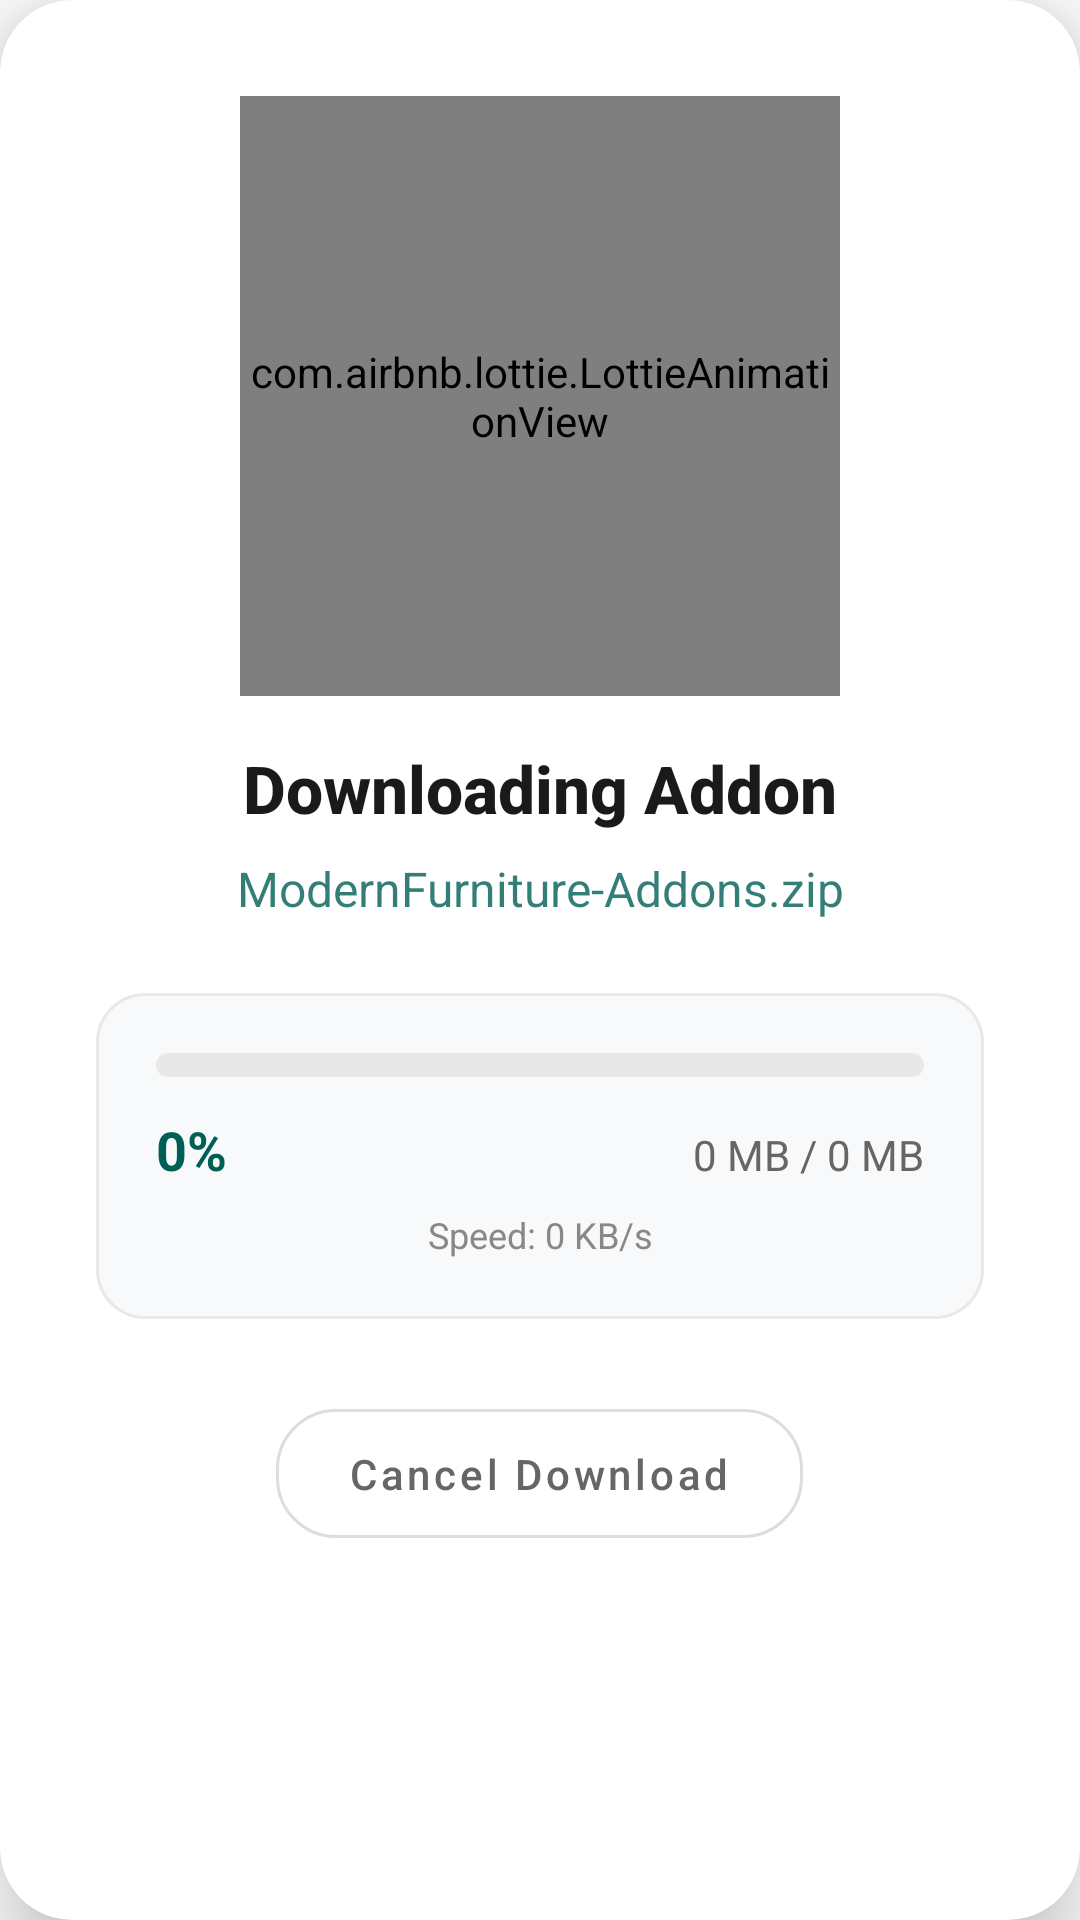

Reconstruct the res/layout file that produces this screen, plus the resources it refers to.
<!-- AndroidManifest.xml: application theme Theme.BrainRotMCPE -->
<!-- res/layout/dialog_download_progress.xml -->
<?xml version="1.0" encoding="utf-8"?>
<androidx.cardview.widget.CardView xmlns:android="http://schemas.android.com/apk/res/android"
    xmlns:app="http://schemas.android.com/apk/res-auto"
    android:layout_width="match_parent"
    android:layout_height="wrap_content"
    xmlns:com.airbnb.android="http://schemas.android.com/tools"
    android:layout_margin="24dp"
    app:cardCornerRadius="24dp"
    app:cardElevation="16dp"
    android:backgroundTint="#FFFFFF">

    <LinearLayout
        android:layout_width="match_parent"
        android:layout_height="wrap_content"
        android:orientation="vertical"
        android:padding="32dp"
        android:gravity="center">

        
        <com.airbnb.lottie.LottieAnimationView
            android:id="@+id/lottie_download"
            android:layout_width="200dp"
            android:layout_height="200dp"
            android:layout_marginBottom="16dp"
            app:lottie_rawRes="@raw/download_animation"
            app:lottie_autoPlay="true"
            app:lottie_loop="true" />

        
        <TextView
            android:layout_width="match_parent"
            android:layout_height="wrap_content"
            android:text="Downloading Addon"
            android:textSize="22sp"
            android:textStyle="bold"
            android:textColor="#1A1A1A"
            android:textAlignment="center"
            android:layout_marginBottom="8dp"
            android:fontFamily="sans-serif-medium" />

        
        <TextView
            android:id="@+id/tv_file_name"
            android:layout_width="match_parent"
            android:layout_height="wrap_content"
            android:text="ModernFurniture-Addons.zip"
            android:textSize="16sp"
            android:textColor="@color/purple_500"
            android:textAlignment="center"
            android:layout_marginBottom="24dp"
            android:alpha="0.8" />

        
        <LinearLayout
            android:layout_width="match_parent"
            android:layout_height="wrap_content"
            android:orientation="vertical"
            android:layout_marginBottom="24dp"
            android:background="@drawable/bg_progress_container"
            android:padding="20dp">

            
            <ProgressBar
                android:id="@+id/progress_download"
                style="@android:style/Widget.ProgressBar.Horizontal"
                android:layout_width="match_parent"
                android:layout_height="8dp"
                android:layout_marginBottom="12dp"
                android:progressDrawable="@drawable/progress_gradient"
                android:max="100" />

            
            <LinearLayout
                android:layout_width="match_parent"
                android:layout_height="wrap_content"
                android:orientation="horizontal"
                android:layout_marginBottom="8dp">

                <TextView
                    android:id="@+id/tv_progress_percentage"
                    android:layout_width="wrap_content"
                    android:layout_height="wrap_content"
                    android:text="0%"
                    android:textSize="18sp"
                    android:textStyle="bold"
                    android:textColor="@color/purple_500" />

                <View
                    android:layout_width="0dp"
                    android:layout_height="1dp"
                    android:layout_weight="1" />

                <TextView
                    android:id="@+id/tv_download_size"
                    android:layout_width="wrap_content"
                    android:layout_height="wrap_content"
                    android:text="0 MB / 0 MB"
                    android:textSize="14sp"
                    android:textColor="#666666" />

            </LinearLayout>

            
            <TextView
                android:id="@+id/tv_download_speed"
                android:layout_width="match_parent"
                android:layout_height="wrap_content"
                android:text="Speed: 0 KB/s"
                android:textSize="12sp"
                android:textColor="#888888"
                android:textAlignment="center" />

        </LinearLayout>

        
        <com.google.android.material.button.MaterialButton
            android:id="@+id/btn_cancel_download"
            style="@style/Widget.MaterialComponents.Button.OutlinedButton"
            android:layout_width="wrap_content"
            android:layout_height="wrap_content"
            android:text="Cancel Download"
            android:textColor="#666666"
            android:textAllCaps="false"
            app:strokeColor="#DDDDDD"
            app:cornerRadius="20dp"
            android:paddingHorizontal="24dp"
            android:paddingVertical="12dp"
            app:rippleColor="@color/purple_200" />

    </LinearLayout>

</androidx.cardview.widget.CardView>
<!-- resources referenced by this layout -->
<resources>
  <color name="purple_200">#FF005F55</color>
  <color name="purple_500">#FF005F55</color>
  <!-- drawable bg_progress_container (drawable) -->
  <shape xmlns:android="http://schemas.android.com/apk/res/android"
      android:shape="rectangle">
      <solid android:color="#F8F9FA" />
      <corners android:radius="16dp" />
      <stroke android:width="1dp" android:color="#E8E8E8" />
  </shape>
  <!-- drawable progress_gradient (drawable) -->
  <layer-list xmlns:android="http://schemas.android.com/apk/res/android">
      
      <item android:id="@android:id/background">
          <shape android:shape="rectangle">
              <corners android:radius="4dp" />
              <solid android:color="#E8E8E8" />
          </shape>
      </item>
  
      
      <item android:id="@android:id/progress">
          <clip>
              <shape android:shape="rectangle">
                  <corners android:radius="4dp" />
                  <gradient
                      android:startColor="@color/purple_500"
                      android:endColor="@color/purple_700"
                      android:angle="0" />
              </shape>
          </clip>
      </item>
  </layer-list>
  <style name="Theme.BrainRotMCPE" parent="Theme.MaterialComponents.DayNight.NoActionBar">
          
          <item name="colorPrimary">@color/purple_500</item>
          <item name="colorPrimaryVariant">@color/purple_700</item>
          <item name="colorOnPrimary">@color/white</item>
          
          <item name="colorSecondary">@color/teal_200</item>
          <item name="colorSecondaryVariant">@color/teal_700</item>
          <item name="colorOnSecondary">@color/black</item>
          
          <item name="android:statusBarColor">?attr/colorPrimaryVariant</item>
          
      </style>
  <color name="purple_700">#FF005F55</color>
  <color name="white">#FFFFFFFF</color>
  <color name="teal_200">#FF03DAC5</color>
  <color name="teal_700">#FF018786</color>
  <color name="black">#FF000000</color>
</resources>
